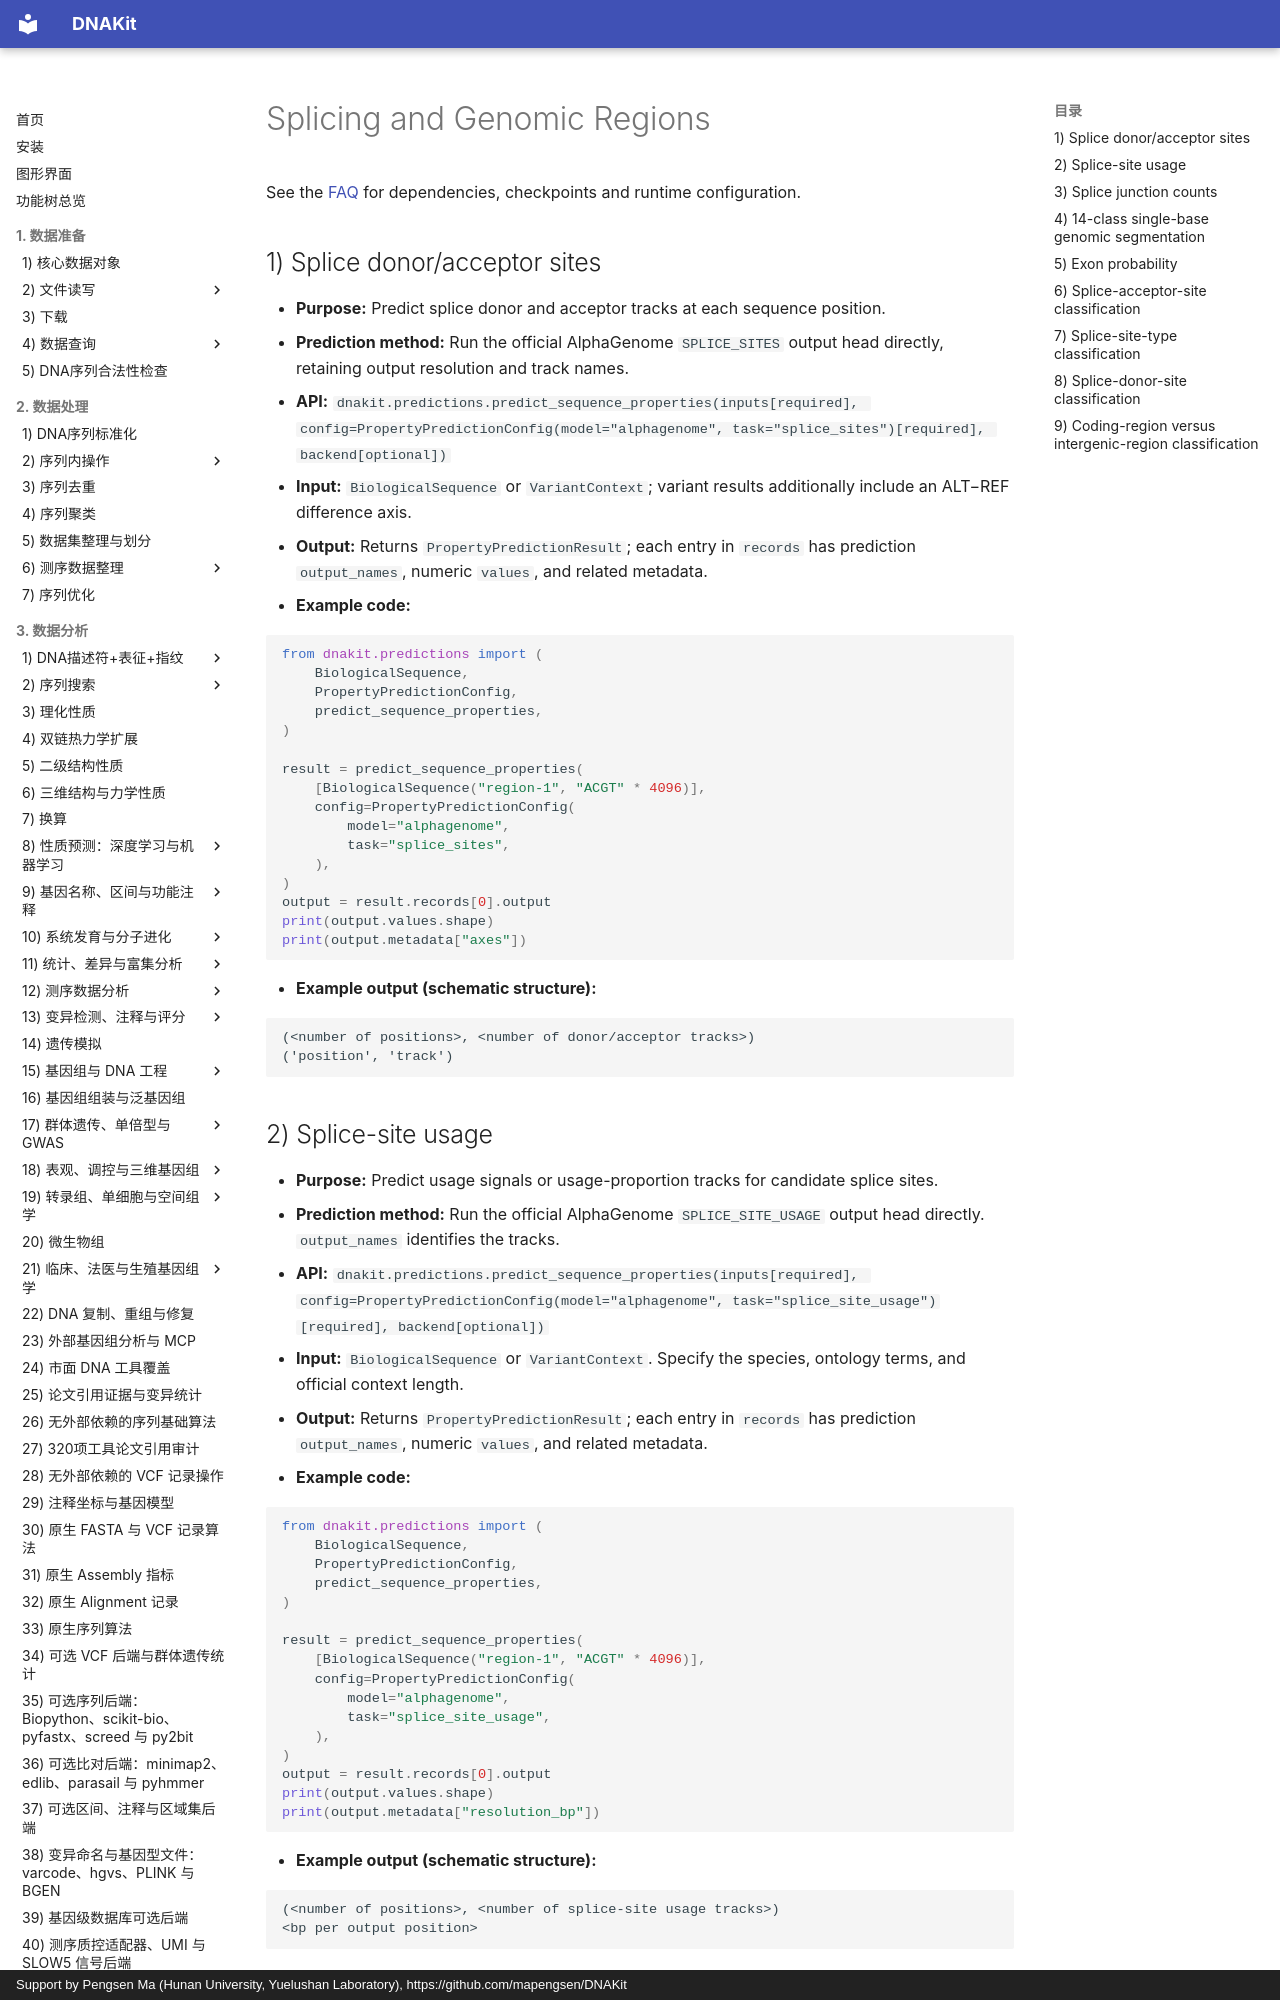

repository: mapengsen/DNAKit · page: api/features/23_prediction_splicing_regions.en/index.html · generator: mkdocs · copyright: Support by Pengsen Ma (Hunan University, Yuelushan Laboratory), https://github.com/mapengsen/DNAKit

# Splicing and Genomic Regions

See the [FAQ](../../faq/tutorial_integrations.md#property-prediction) for dependencies, checkpoints and runtime configuration.

## 1) Splice donor/acceptor sites {#8-splice-donoracceptor-sites}

- **Purpose:** Predict splice donor and acceptor tracks at each sequence position.
- **Prediction method:** Run the official AlphaGenome `SPLICE_SITES` output head directly, retaining output resolution and track names.
- **API:** `dnakit.predictions.predict_sequence_properties(inputs[required], config=PropertyPredictionConfig(model="alphagenome", task="splice_sites")[required], backend[optional])`
- **Input:** `BiologicalSequence` or `VariantContext`; variant results additionally include an ALT−REF difference axis.
- **Output:** Returns `PropertyPredictionResult`; each entry in `records` has prediction `output_names`, numeric `values`, and related metadata.
- **Example code:**

```python
from dnakit.predictions import (
    BiologicalSequence,
    PropertyPredictionConfig,
    predict_sequence_properties,
)

result = predict_sequence_properties(
    [BiologicalSequence("region-1", "ACGT" * 4096)],
    config=PropertyPredictionConfig(
        model="alphagenome",
        task="splice_sites",
    ),
)
output = result.records[0].output
print(output.values.shape)
print(output.metadata["axes"])
```

- **Example output (schematic structure):**

```text
(<number of positions>, <number of donor/acceptor tracks>)
('position', 'track')
```

## 2) Splice-site usage {#9-splice-site-usage}

- **Purpose:** Predict usage signals or usage-proportion tracks for candidate splice sites.
- **Prediction method:** Run the official AlphaGenome `SPLICE_SITE_USAGE` output head directly. `output_names` identifies the tracks.
- **API:** `dnakit.predictions.predict_sequence_properties(inputs[required], config=PropertyPredictionConfig(model="alphagenome", task="splice_site_usage")[required], backend[optional])`
- **Input:** `BiologicalSequence` or `VariantContext`. Specify the species, ontology terms, and official context length.
- **Output:** Returns `PropertyPredictionResult`; each entry in `records` has prediction `output_names`, numeric `values`, and related metadata.
- **Example code:**

```python
from dnakit.predictions import (
    BiologicalSequence,
    PropertyPredictionConfig,
    predict_sequence_properties,
)

result = predict_sequence_properties(
    [BiologicalSequence("region-1", "ACGT" * 4096)],
    config=PropertyPredictionConfig(
        model="alphagenome",
        task="splice_site_usage",
    ),
)
output = result.records[0].output
print(output.values.shape)
print(output.metadata["resolution_bp"])
```

- **Example output (schematic structure):**

```text
(<number of positions>, <number of splice-site usage tracks>)
<bp per output position>
```
